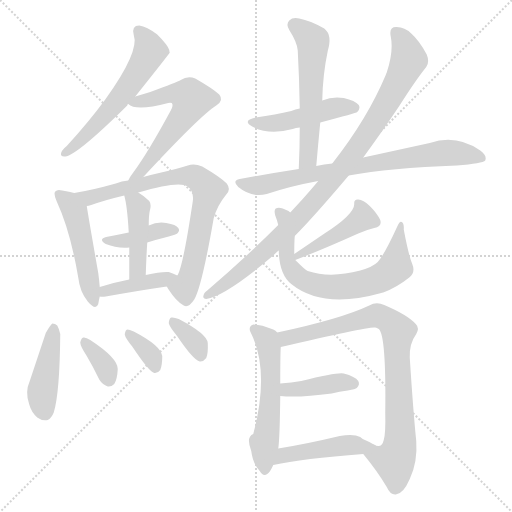
t = 0.00 s
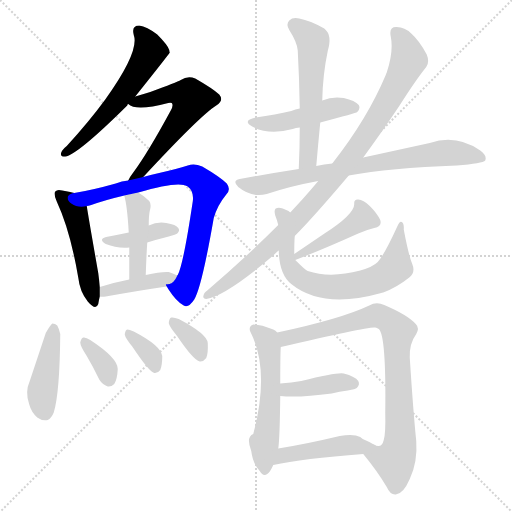
t = 2.86 s
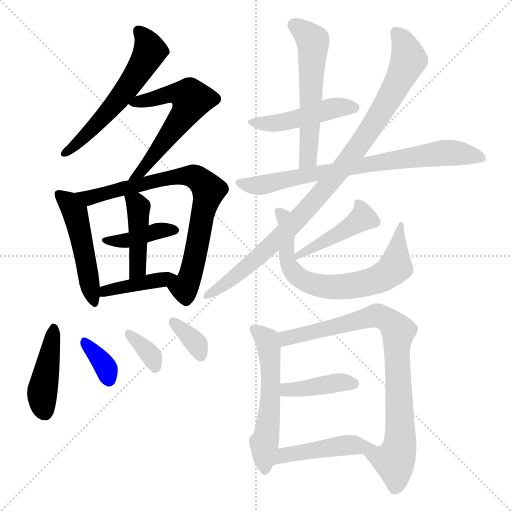
t = 5.73 s
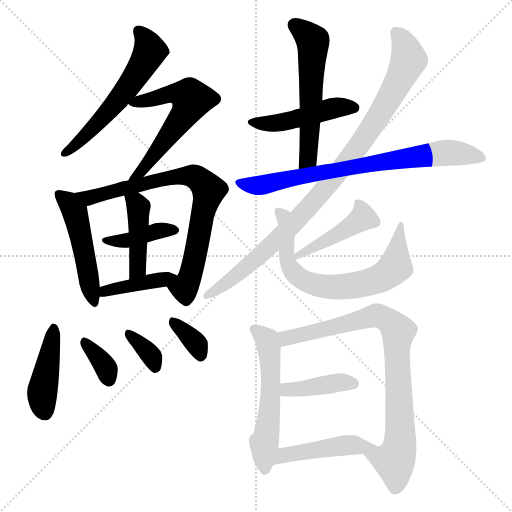
t = 8.59 s
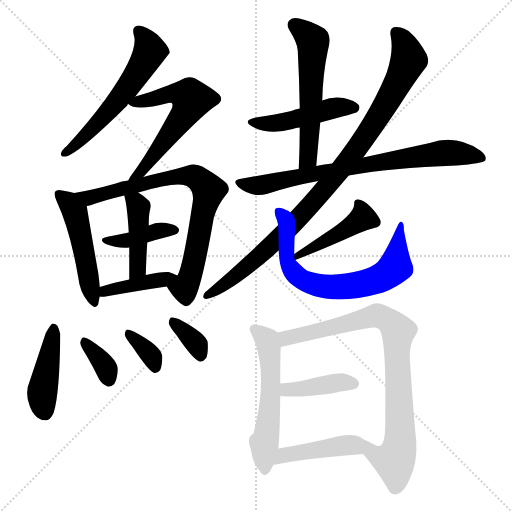
t = 11.45 s
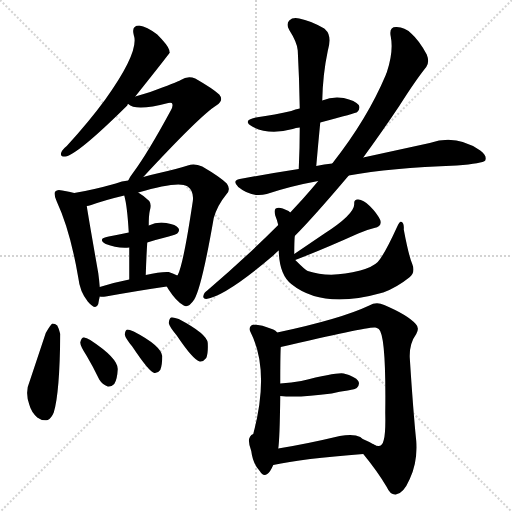
t = 14.31 s

The animated SVG that drew these frames (rendered in a browser with its animation timeline set to each time). Animation: 21 CSS @keyframes rules; one cycle of 14.31 s.

<svg version="1.1" viewBox="0 0 1024 1024" xmlns="http://www.w3.org/2000/svg">
  <g stroke="lightgray" stroke-dasharray="1,1" stroke-width="1" transform="scale(4, 4)">
    <line x1="0" y1="0" x2="256" y2="256"></line>
    <line x1="256" y1="0" x2="0" y2="256"></line>
    <line x1="128" y1="0" x2="128" y2="256"></line>
    <line x1="0" y1="128" x2="256" y2="128"></line>
  </g>
<g transform="scale(1, -1) translate(0, -900)">
   <style type="text/css">
    @keyframes keyframes0 {
      from {
       stroke: blue;
       stroke-dashoffset: 568;
       stroke-width: 128;
       }
       65% {
       animation-timing-function: step-end;
       stroke: blue;
       stroke-dashoffset: 0;
       stroke-width: 128;
       }
       to {
       stroke: black;
       stroke-width: 1024;
       }
       }
       #make-me-a-hanzi-animation-0 {
         animation: keyframes0 0.712240s both;
         animation-delay: 0.000000s;
         animation-timing-function: linear;
       }
    @keyframes keyframes1 {
      from {
       stroke: blue;
       stroke-dashoffset: 575;
       stroke-width: 128;
       }
       65% {
       animation-timing-function: step-end;
       stroke: blue;
       stroke-dashoffset: 0;
       stroke-width: 128;
       }
       to {
       stroke: black;
       stroke-width: 1024;
       }
       }
       #make-me-a-hanzi-animation-1 {
         animation: keyframes1 0.717936s both;
         animation-delay: 0.712240s;
         animation-timing-function: linear;
       }
    @keyframes keyframes2 {
      from {
       stroke: blue;
       stroke-dashoffset: 486;
       stroke-width: 128;
       }
       61% {
       animation-timing-function: step-end;
       stroke: blue;
       stroke-dashoffset: 0;
       stroke-width: 128;
       }
       to {
       stroke: black;
       stroke-width: 1024;
       }
       }
       #make-me-a-hanzi-animation-2 {
         animation: keyframes2 0.645508s both;
         animation-delay: 1.430176s;
         animation-timing-function: linear;
       }
    @keyframes keyframes3 {
      from {
       stroke: blue;
       stroke-dashoffset: 765;
       stroke-width: 128;
       }
       71% {
       animation-timing-function: step-end;
       stroke: blue;
       stroke-dashoffset: 0;
       stroke-width: 128;
       }
       to {
       stroke: black;
       stroke-width: 1024;
       }
       }
       #make-me-a-hanzi-animation-3 {
         animation: keyframes3 0.872559s both;
         animation-delay: 2.075684s;
         animation-timing-function: linear;
       }
    @keyframes keyframes4 {
      from {
       stroke: blue;
       stroke-dashoffset: 395;
       stroke-width: 128;
       }
       56% {
       animation-timing-function: step-end;
       stroke: blue;
       stroke-dashoffset: 0;
       stroke-width: 128;
       }
       to {
       stroke: black;
       stroke-width: 1024;
       }
       }
       #make-me-a-hanzi-animation-4 {
         animation: keyframes4 0.571452s both;
         animation-delay: 2.948242s;
         animation-timing-function: linear;
       }
    @keyframes keyframes5 {
      from {
       stroke: blue;
       stroke-dashoffset: 425;
       stroke-width: 128;
       }
       58% {
       animation-timing-function: step-end;
       stroke: blue;
       stroke-dashoffset: 0;
       stroke-width: 128;
       }
       to {
       stroke: black;
       stroke-width: 1024;
       }
       }
       #make-me-a-hanzi-animation-5 {
         animation: keyframes5 0.595866s both;
         animation-delay: 3.519694s;
         animation-timing-function: linear;
       }
    @keyframes keyframes6 {
      from {
       stroke: blue;
       stroke-dashoffset: 403;
       stroke-width: 128;
       }
       57% {
       animation-timing-function: step-end;
       stroke: blue;
       stroke-dashoffset: 0;
       stroke-width: 128;
       }
       to {
       stroke: black;
       stroke-width: 1024;
       }
       }
       #make-me-a-hanzi-animation-6 {
         animation: keyframes6 0.577962s both;
         animation-delay: 4.115560s;
         animation-timing-function: linear;
       }
    @keyframes keyframes7 {
      from {
       stroke: blue;
       stroke-dashoffset: 430;
       stroke-width: 128;
       }
       58% {
       animation-timing-function: step-end;
       stroke: blue;
       stroke-dashoffset: 0;
       stroke-width: 128;
       }
       to {
       stroke: black;
       stroke-width: 1024;
       }
       }
       #make-me-a-hanzi-animation-7 {
         animation: keyframes7 0.599935s both;
         animation-delay: 4.693522s;
         animation-timing-function: linear;
       }
    @keyframes keyframes8 {
      from {
       stroke: blue;
       stroke-dashoffset: 345;
       stroke-width: 128;
       }
       53% {
       animation-timing-function: step-end;
       stroke: blue;
       stroke-dashoffset: 0;
       stroke-width: 128;
       }
       to {
       stroke: black;
       stroke-width: 1024;
       }
       }
       #make-me-a-hanzi-animation-8 {
         animation: keyframes8 0.530762s both;
         animation-delay: 5.293457s;
         animation-timing-function: linear;
       }
    @keyframes keyframes9 {
      from {
       stroke: blue;
       stroke-dashoffset: 344;
       stroke-width: 128;
       }
       53% {
       animation-timing-function: step-end;
       stroke: blue;
       stroke-dashoffset: 0;
       stroke-width: 128;
       }
       to {
       stroke: black;
       stroke-width: 1024;
       }
       }
       #make-me-a-hanzi-animation-9 {
         animation: keyframes9 0.529948s both;
         animation-delay: 5.824219s;
         animation-timing-function: linear;
       }
    @keyframes keyframes10 {
      from {
       stroke: blue;
       stroke-dashoffset: 343;
       stroke-width: 128;
       }
       53% {
       animation-timing-function: step-end;
       stroke: blue;
       stroke-dashoffset: 0;
       stroke-width: 128;
       }
       to {
       stroke: black;
       stroke-width: 1024;
       }
       }
       #make-me-a-hanzi-animation-10 {
         animation: keyframes10 0.529134s both;
         animation-delay: 6.354167s;
         animation-timing-function: linear;
       }
    @keyframes keyframes11 {
      from {
       stroke: blue;
       stroke-dashoffset: 463;
       stroke-width: 128;
       }
       60% {
       animation-timing-function: step-end;
       stroke: blue;
       stroke-dashoffset: 0;
       stroke-width: 128;
       }
       to {
       stroke: black;
       stroke-width: 1024;
       }
       }
       #make-me-a-hanzi-animation-11 {
         animation: keyframes11 0.626790s both;
         animation-delay: 6.883301s;
         animation-timing-function: linear;
       }
    @keyframes keyframes12 {
      from {
       stroke: blue;
       stroke-dashoffset: 559;
       stroke-width: 128;
       }
       65% {
       animation-timing-function: step-end;
       stroke: blue;
       stroke-dashoffset: 0;
       stroke-width: 128;
       }
       to {
       stroke: black;
       stroke-width: 1024;
       }
       }
       #make-me-a-hanzi-animation-12 {
         animation: keyframes12 0.704915s both;
         animation-delay: 7.510091s;
         animation-timing-function: linear;
       }
    @keyframes keyframes13 {
      from {
       stroke: blue;
       stroke-dashoffset: 749;
       stroke-width: 128;
       }
       71% {
       animation-timing-function: step-end;
       stroke: blue;
       stroke-dashoffset: 0;
       stroke-width: 128;
       }
       to {
       stroke: black;
       stroke-width: 1024;
       }
       }
       #make-me-a-hanzi-animation-13 {
         animation: keyframes13 0.859538s both;
         animation-delay: 8.215007s;
         animation-timing-function: linear;
       }
    @keyframes keyframes14 {
      from {
       stroke: blue;
       stroke-dashoffset: 944;
       stroke-width: 128;
       }
       75% {
       animation-timing-function: step-end;
       stroke: blue;
       stroke-dashoffset: 0;
       stroke-width: 128;
       }
       to {
       stroke: black;
       stroke-width: 1024;
       }
       }
       #make-me-a-hanzi-animation-14 {
         animation: keyframes14 1.018229s both;
         animation-delay: 9.074544s;
         animation-timing-function: linear;
       }
    @keyframes keyframes15 {
      from {
       stroke: blue;
       stroke-dashoffset: 434;
       stroke-width: 128;
       }
       59% {
       animation-timing-function: step-end;
       stroke: blue;
       stroke-dashoffset: 0;
       stroke-width: 128;
       }
       to {
       stroke: black;
       stroke-width: 1024;
       }
       }
       #make-me-a-hanzi-animation-15 {
         animation: keyframes15 0.603190s both;
         animation-delay: 10.092773s;
         animation-timing-function: linear;
       }
    @keyframes keyframes16 {
      from {
       stroke: blue;
       stroke-dashoffset: 687;
       stroke-width: 128;
       }
       69% {
       animation-timing-function: step-end;
       stroke: blue;
       stroke-dashoffset: 0;
       stroke-width: 128;
       }
       to {
       stroke: black;
       stroke-width: 1024;
       }
       }
       #make-me-a-hanzi-animation-16 {
         animation: keyframes16 0.809082s both;
         animation-delay: 10.695964s;
         animation-timing-function: linear;
       }
    @keyframes keyframes17 {
      from {
       stroke: blue;
       stroke-dashoffset: 547;
       stroke-width: 128;
       }
       64% {
       animation-timing-function: step-end;
       stroke: blue;
       stroke-dashoffset: 0;
       stroke-width: 128;
       }
       to {
       stroke: black;
       stroke-width: 1024;
       }
       }
       #make-me-a-hanzi-animation-17 {
         animation: keyframes17 0.695150s both;
         animation-delay: 11.505046s;
         animation-timing-function: linear;
       }
    @keyframes keyframes18 {
      from {
       stroke: blue;
       stroke-dashoffset: 821;
       stroke-width: 128;
       }
       73% {
       animation-timing-function: step-end;
       stroke: blue;
       stroke-dashoffset: 0;
       stroke-width: 128;
       }
       to {
       stroke: black;
       stroke-width: 1024;
       }
       }
       #make-me-a-hanzi-animation-18 {
         animation: keyframes18 0.918132s both;
         animation-delay: 12.200195s;
         animation-timing-function: linear;
       }
    @keyframes keyframes19 {
      from {
       stroke: blue;
       stroke-dashoffset: 400;
       stroke-width: 128;
       }
       57% {
       animation-timing-function: step-end;
       stroke: blue;
       stroke-dashoffset: 0;
       stroke-width: 128;
       }
       to {
       stroke: black;
       stroke-width: 1024;
       }
       }
       #make-me-a-hanzi-animation-19 {
         animation: keyframes19 0.575521s both;
         animation-delay: 13.118327s;
         animation-timing-function: linear;
       }
    @keyframes keyframes20 {
      from {
       stroke: blue;
       stroke-dashoffset: 452;
       stroke-width: 128;
       }
       60% {
       animation-timing-function: step-end;
       stroke: blue;
       stroke-dashoffset: 0;
       stroke-width: 128;
       }
       to {
       stroke: black;
       stroke-width: 1024;
       }
       }
       #make-me-a-hanzi-animation-20 {
         animation: keyframes20 0.617839s both;
         animation-delay: 13.693848s;
         animation-timing-function: linear;
       }
</style>
<path d="M 270.5 707.0 Q 337.5 791.0 339.5 795.0 Q 338.5 798.0 338.5 800.0 Q 335.5 810.0 314.5 831.0 Q 293.5 847.0 278.5 849.0 Q 262.5 849.0 267.5 830.0 Q 279.5 797.0 210.5 701.0 Q 177.5 656.0 133.5 608.0 Q 124.5 601.0 122.5 595.0 Q 119.5 586.0 130.5 587.0 Q 154.5 590.0 254.5 689.0 Q 254.5 692.0 256.5 692.0 L 270.5 707.0 Z" fill="lightgray"></path> 
<path d="M 286.5 546.0 Q 400.5 669.0 432.5 689.0 Q 448.5 699.0 438.5 711.0 Q 425.5 723.0 390.5 743.0 Q 375.5 749.0 361.5 740.0 Q 354.5 736.0 300.5 716.0 Q 287.5 712.0 270.5 707.0 C 243.5 699.0 243.5 699.0 256.5 692.0 Q 271.5 677.0 336.5 694.0 Q 340.5 695.0 343.5 694.0 Q 347.5 690.0 341.5 679.0 Q 295.5 594.0 266.5 555.0 Q 259.5 546.0 256.5 539.0 C 241.5 513.0 266.5 524.0 286.5 546.0 Z" fill="lightgray"></path> 
<path d="M 148.5 514.0 Q 139.5 517.0 124.5 519.0 Q 114.5 522.0 110.5 517.0 Q 106.5 513.0 113.5 497.0 Q 140.5 439.0 156.5 345.0 Q 159.5 317.0 175.5 297.0 Q 191.5 278.0 196.5 292.0 Q 197.5 299.0 199.5 307.0 L 199.5 326.0 Q 198.5 339.0 196.5 354.0 Q 177.5 462.0 173.5 488.0 C 170.5 508.0 170.5 508.0 148.5 514.0 Z" fill="lightgray"></path> 
<path d="M 333.5 327.0 Q 334.5 326.0 336.5 322.0 Q 352.5 297.0 367.5 289.0 Q 376.5 283.0 388.5 301.0 Q 403.5 326.0 427.5 464.0 Q 434.5 489.0 452.5 511.0 Q 462.5 521.0 453.5 533.0 Q 440.5 546.0 404.5 567.0 Q 388.5 574.0 375.5 569.0 Q 353.5 562.0 322.5 555.0 Q 304.5 551.0 286.5 546.0 L 256.5 539.0 Q 243.5 538.0 231.5 533.0 Q 185.5 520.0 148.5 514.0 C 118.5 509.0 144.5 480.0 173.5 488.0 Q 176.5 488.0 182.5 490.0 Q 210.5 500.0 248.5 509.0 L 276.5 515.0 Q 357.5 539.0 375.5 527.0 Q 388.5 517.0 385.5 497.0 Q 366.5 370.0 355.5 350.0 Q 354.5 350.0 354.5 349.0 C 342.5 321.0 326.5 338.0 333.5 327.0 Z" fill="lightgray"></path> 
<path d="M 294.5 415.0 Q 313.5 421.0 337.5 427.0 Q 352.5 431.0 354.5 433.0 Q 360.5 439.0 356.5 444.0 Q 352.5 451.0 332.5 454.0 Q 314.5 457.0 297.5 449.0 L 257.5 435.0 Q 238.5 431.0 217.5 427.0 Q 193.5 423.0 211.5 412.0 Q 233.5 403.0 258.5 405.0 L 294.5 415.0 Z" fill="lightgray"></path> 
<path d="M 291.5 350.0 Q 292.5 384.0 294.5 415.0 L 297.5 449.0 Q 297.5 470.0 299.5 478.0 Q 303.5 491.0 298.5 498.0 Q 288.5 508.0 276.5 515.0 C 251.5 531.0 241.5 537.0 248.5 509.0 Q 254.5 488.0 257.5 435.0 L 258.5 405.0 Q 258.5 380.0 258.5 341.0 C 258.5 311.0 290.5 320.0 291.5 350.0 Z" fill="lightgray"></path> 
<path d="M 199.5 307.0 Q 203.5 306.0 211.5 307.0 Q 278.5 319.0 333.5 327.0 C 363.5 331.0 381.5 335.0 354.5 349.0 Q 347.5 353.0 337.5 356.0 Q 321.5 357.0 291.5 350.0 L 258.5 341.0 Q 227.5 335.0 199.5 326.0 C 170.5 317.0 169.5 310.0 199.5 307.0 Z" fill="lightgray"></path> 
<path d="M 91.5 234.0 L 59.5 138.0 Q 49.5 116.0 58.5 91.0 Q 62.5 76.0 74.5 65.0 Q 83.5 58.0 95.5 60.0 Q 102.5 63.0 107.5 75.0 Q 119.5 114.0 120.5 232.0 Q 117.5 244.0 114.5 249.0 Q 110.5 253.0 104.5 253.0 Q 100.5 250.0 91.5 234.0 Z" fill="lightgray"></path> 
<path d="M 173.5 188.0 Q 186.5 166.0 198.5 141.0 Q 204.5 131.0 215.5 127.0 Q 222.5 126.0 228.5 132.0 Q 234.5 141.0 235.5 162.0 Q 235.5 184.0 180.5 220.0 Q 171.5 226.0 166.5 225.0 Q 162.5 224.0 160.5 215.0 Q 160.5 208.0 173.5 188.0 Z" fill="lightgray"></path> 
<path d="M 264.5 207.0 Q 298.5 156.0 308.5 154.0 Q 315.5 153.0 320.5 160.0 Q 324.5 169.0 324.5 188.0 Q 321.5 209.0 267.5 237.0 Q 258.5 241.0 254.5 241.0 Q 250.5 240.0 249.5 231.0 Q 250.5 224.0 264.5 207.0 Z" fill="lightgray"></path> 
<path d="M 353.5 229.0 Q 386.5 180.0 399.5 177.0 Q 406.5 176.0 412.5 184.0 Q 416.5 193.0 415.5 214.0 Q 414.5 232.0 357.5 262.0 Q 347.5 266.0 342.5 265.0 Q 338.5 264.0 337.5 254.0 Q 338.5 247.0 353.5 229.0 Z" fill="lightgray"></path> 
<path d="M 640.5 655.0 Q 712.5 674.0 714.5 676.0 Q 721.5 683.0 717.5 690.0 Q 710.5 699.0 687.5 704.0 Q 665.5 708.0 644.5 699.0 L 599.5 683.0 Q 590.5 682.0 582.5 678.0 Q 551.5 671.0 511.5 665.0 Q 483.5 659.0 504.5 647.0 Q 537.5 629.0 585.5 642.0 Q 591.5 645.0 599.5 645.0 L 640.5 655.0 Z" fill="lightgray"></path> 
<path d="M 632.5 568.0 Q 636.5 614.0 640.5 655.0 L 644.5 699.0 Q 645.5 751.0 655.5 798.0 Q 664.5 829.0 650.5 841.0 L 648.5 843.0 Q 620.5 859.0 598.5 863.0 Q 585.5 866.0 578.5 859.0 Q 571.5 852.0 578.5 840.0 Q 594.5 815.0 595.5 799.0 Q 598.5 744.0 599.5 683.0 L 599.5 645.0 Q 599.5 606.0 597.5 562.0 C 596.5 532.0 629.5 538.0 632.5 568.0 Z" fill="lightgray"></path> 
<path d="M 697.5 549.0 Q 779.5 564.0 913.5 569.0 Q 965.5 573.0 970.5 579.0 Q 974.5 589.0 960.5 599.0 Q 912.5 632.0 859.5 614.0 Q 804.5 602.0 726.5 585.0 L 664.5 573.0 Q 648.5 572.0 632.5 568.0 L 597.5 562.0 Q 539.5 553.0 479.5 542.0 Q 463.5 539.0 476.5 526.0 Q 503.5 504.0 533.5 512.0 Q 581.5 528.0 636.5 538.0 L 697.5 549.0 Z" fill="lightgray"></path> 
<path d="M 589.5 428.0 Q 625.5 464.0 697.5 549.0 L 726.5 585.0 Q 766.5 640.0 798.5 688.0 Q 831.5 740.0 852.5 766.0 Q 859.5 776.0 853.5 791.0 Q 838.5 819.0 822.5 833.0 Q 809.5 846.0 793.5 846.0 Q 777.5 847.0 781.5 827.0 Q 787.5 797.0 773.5 755.0 Q 772.5 754.0 771.5 750.0 Q 734.5 662.0 664.5 573.0 L 636.5 538.0 Q 621.5 520.0 604.5 501.0 L 580.5 475.0 L 556.5 450.0 Q 490.5 384.0 414.5 319.0 Q 407.5 315.0 406.5 307.0 Q 406.5 303.0 412.5 302.0 Q 451.5 308.0 546.5 389.0 Q 555.5 398.0 557.5 399.0 L 589.5 428.0 Z" fill="lightgray"></path> 
<path d="M 590.5 380.0 Q 645.5 401.0 716.5 433.0 Q 731.5 440.0 748.5 444.0 Q 764.5 447.0 760.5 460.0 Q 754.5 473.0 739.5 488.0 Q 726.5 501.0 716.5 501.0 Q 707.5 502.0 708.5 492.0 Q 708.5 471.0 647.5 432.0 Q 619.5 413.0 588.5 392.0 C 563.5 375.0 562.5 369.0 590.5 380.0 Z" fill="lightgray"></path> 
<path d="M 588.5 392.0 Q 588.5 417.0 589.5 428.0 C 591.5 458.0 591.5 469.0 580.5 475.0 Q 576.5 479.0 565.5 483.0 Q 556.5 486.0 551.5 483.0 Q 547.5 480.0 550.5 469.0 Q 554.5 459.0 556.5 450.0 L 557.5 399.0 Q 558.5 351.0 582.5 332.0 Q 645.5 281.0 762.5 314.0 Q 763.5 315.0 766.5 315.0 Q 793.5 325.0 818.5 345.0 Q 831.5 355.0 824.5 372.0 Q 817.5 388.0 807.5 441.0 Q 808.5 453.0 803.5 456.0 Q 799.5 459.0 794.5 447.0 Q 769.5 392.0 755.5 376.0 Q 745.5 366.0 720.5 359.0 Q 660.5 343.0 615.5 358.0 Q 611.5 359.0 590.5 380.0 C 588.5 382.0 588.5 382.0 588.5 392.0 Z" fill="lightgray"></path> 
<path d="M 554.5 235.0 Q 551.5 239.0 546.5 241.0 Q 521.5 251.0 506.5 251.0 Q 496.5 247.0 500.5 237.0 Q 540.5 159.0 506.5 32.0 Q 491.5 26.0 502.5 -2.0 Q 505.5 -27.0 519.5 -42.0 Q 526.5 -54.0 534.5 -48.0 Q 540.5 -44.0 546.5 -30.0 L 556.5 3.0 Q 559.5 22.0 560.5 108.0 L 560.5 133.0 Q 560.5 188.0 561.5 206.0 L 554.5 235.0 Z" fill="lightgray"></path> 
<path d="M 726.5 -8.0 Q 754.5 -42.0 773.5 -74.0 Q 780.5 -90.0 791.5 -89.0 Q 806.5 -88.0 819.5 -58.0 Q 835.5 -24.0 832.5 18.0 Q 826.5 76.0 819.5 185.0 Q 818.5 213.0 832.5 232.0 Q 839.5 244.0 831.5 252.0 Q 815.5 270.0 768.5 290.0 Q 752.5 297.0 738.5 289.0 Q 681.5 262.0 554.5 235.0 C 525.5 229.0 532.5 199.0 561.5 206.0 Q 739.5 248.0 750.5 245.0 Q 753.5 245.0 757.5 242.0 Q 772.5 230.0 770.5 74.0 Q 771.5 34.0 767.5 20.0 Q 763.5 2.0 747.5 11.0 C 717.5 9.0 713.5 9.0 726.5 -8.0 Z" fill="lightgray"></path> 
<path d="M 560.5 108.0 Q 596.5 104.0 663.5 113.0 Q 678.5 117.0 695.5 119.0 Q 711.5 122.0 713.5 124.0 Q 720.5 131.0 716.5 138.0 Q 710.5 147.0 687.5 153.0 Q 675.5 156.0 602.5 138.0 Q 583.5 135.0 560.5 133.0 C 530.5 130.0 530.5 111.0 560.5 108.0 Z" fill="lightgray"></path> 
<path d="M 546.5 -30.0 Q 604.5 -17.0 726.5 -8.0 C 756.5 -6.0 773.5 -4.0 747.5 11.0 Q 737.5 17.0 725.5 22.0 Q 721.5 25.0 720.5 26.0 Q 707.5 33.0 679.5 28.0 Q 612.5 12.0 556.5 3.0 C 526.5 -2.0 517.5 -36.0 546.5 -30.0 Z" fill="lightgray"></path> 
      <clipPath id="make-me-a-hanzi-clip-0">
      <path d="M 270.5 707.0 Q 337.5 791.0 339.5 795.0 Q 338.5 798.0 338.5 800.0 Q 335.5 810.0 314.5 831.0 Q 293.5 847.0 278.5 849.0 Q 262.5 849.0 267.5 830.0 Q 279.5 797.0 210.5 701.0 Q 177.5 656.0 133.5 608.0 Q 124.5 601.0 122.5 595.0 Q 119.5 586.0 130.5 587.0 Q 154.5 590.0 254.5 689.0 Q 254.5 692.0 256.5 692.0 L 270.5 707.0 Z" fill="lightgray"></path>
      </clipPath>
      <path clip-path="url(#make-me-a-hanzi-clip-0)" d="M 277.5 837.0 L 294.5 816.0 L 299.5 798.0 L 262.5 732.0 L 189.5 646.0 L 130.5 595.0 " fill="none" id="make-me-a-hanzi-animation-0" stroke-dasharray="440 880" stroke-linecap="round"></path>

      <clipPath id="make-me-a-hanzi-clip-1">
      <path d="M 286.5 546.0 Q 400.5 669.0 432.5 689.0 Q 448.5 699.0 438.5 711.0 Q 425.5 723.0 390.5 743.0 Q 375.5 749.0 361.5 740.0 Q 354.5 736.0 300.5 716.0 Q 287.5 712.0 270.5 707.0 C 243.5 699.0 243.5 699.0 256.5 692.0 Q 271.5 677.0 336.5 694.0 Q 340.5 695.0 343.5 694.0 Q 347.5 690.0 341.5 679.0 Q 295.5 594.0 266.5 555.0 Q 259.5 546.0 256.5 539.0 C 241.5 513.0 266.5 524.0 286.5 546.0 Z" fill="lightgray"></path>
      </clipPath>
      <path clip-path="url(#make-me-a-hanzi-clip-1)" d="M 262.5 694.0 L 349.5 714.0 L 373.5 709.0 L 382.5 700.0 L 370.5 674.0 L 316.5 599.0 L 286.5 560.0 L 267.5 548.0 " fill="none" id="make-me-a-hanzi-animation-1" stroke-dasharray="447 894" stroke-linecap="round"></path>

      <clipPath id="make-me-a-hanzi-clip-2">
      <path d="M 148.5 514.0 Q 139.5 517.0 124.5 519.0 Q 114.5 522.0 110.5 517.0 Q 106.5 513.0 113.5 497.0 Q 140.5 439.0 156.5 345.0 Q 159.5 317.0 175.5 297.0 Q 191.5 278.0 196.5 292.0 Q 197.5 299.0 199.5 307.0 L 199.5 326.0 Q 198.5 339.0 196.5 354.0 Q 177.5 462.0 173.5 488.0 C 170.5 508.0 170.5 508.0 148.5 514.0 Z" fill="lightgray"></path>
      </clipPath>
      <path clip-path="url(#make-me-a-hanzi-clip-2)" d="M 118.5 512.0 L 150.5 473.0 L 186.5 297.0 " fill="none" id="make-me-a-hanzi-animation-2" stroke-dasharray="358 716" stroke-linecap="round"></path>

      <clipPath id="make-me-a-hanzi-clip-3">
      <path d="M 333.5 327.0 Q 334.5 326.0 336.5 322.0 Q 352.5 297.0 367.5 289.0 Q 376.5 283.0 388.5 301.0 Q 403.5 326.0 427.5 464.0 Q 434.5 489.0 452.5 511.0 Q 462.5 521.0 453.5 533.0 Q 440.5 546.0 404.5 567.0 Q 388.5 574.0 375.5 569.0 Q 353.5 562.0 322.5 555.0 Q 304.5 551.0 286.5 546.0 L 256.5 539.0 Q 243.5 538.0 231.5 533.0 Q 185.5 520.0 148.5 514.0 C 118.5 509.0 144.5 480.0 173.5 488.0 Q 176.5 488.0 182.5 490.0 Q 210.5 500.0 248.5 509.0 L 276.5 515.0 Q 357.5 539.0 375.5 527.0 Q 388.5 517.0 385.5 497.0 Q 366.5 370.0 355.5 350.0 Q 354.5 350.0 354.5 349.0 C 342.5 321.0 326.5 338.0 333.5 327.0 Z" fill="lightgray"></path>
      </clipPath>
      <path clip-path="url(#make-me-a-hanzi-clip-3)" d="M 155.5 512.0 L 178.5 504.0 L 332.5 544.0 L 375.5 549.0 L 390.5 546.0 L 411.5 528.0 L 417.5 520.0 L 378.5 343.0 L 368.5 325.0 L 354.5 323.0 L 342.5 329.0 " fill="none" id="make-me-a-hanzi-animation-3" stroke-dasharray="637 1274" stroke-linecap="round"></path>

      <clipPath id="make-me-a-hanzi-clip-4">
      <path d="M 294.5 415.0 Q 313.5 421.0 337.5 427.0 Q 352.5 431.0 354.5 433.0 Q 360.5 439.0 356.5 444.0 Q 352.5 451.0 332.5 454.0 Q 314.5 457.0 297.5 449.0 L 257.5 435.0 Q 238.5 431.0 217.5 427.0 Q 193.5 423.0 211.5 412.0 Q 233.5 403.0 258.5 405.0 L 294.5 415.0 Z" fill="lightgray"></path>
      </clipPath>
      <path clip-path="url(#make-me-a-hanzi-clip-4)" d="M 212.5 420.0 L 250.5 418.0 L 316.5 439.0 L 348.5 440.0 " fill="none" id="make-me-a-hanzi-animation-4" stroke-dasharray="267 534" stroke-linecap="round"></path>

      <clipPath id="make-me-a-hanzi-clip-5">
      <path d="M 291.5 350.0 Q 292.5 384.0 294.5 415.0 L 297.5 449.0 Q 297.5 470.0 299.5 478.0 Q 303.5 491.0 298.5 498.0 Q 288.5 508.0 276.5 515.0 C 251.5 531.0 241.5 537.0 248.5 509.0 Q 254.5 488.0 257.5 435.0 L 258.5 405.0 Q 258.5 380.0 258.5 341.0 C 258.5 311.0 290.5 320.0 291.5 350.0 Z" fill="lightgray"></path>
      </clipPath>
      <path clip-path="url(#make-me-a-hanzi-clip-5)" d="M 256.5 506.0 L 272.5 494.0 L 277.5 475.0 L 275.5 371.0 L 262.5 349.0 " fill="none" id="make-me-a-hanzi-animation-5" stroke-dasharray="297 594" stroke-linecap="round"></path>

      <clipPath id="make-me-a-hanzi-clip-6">
      <path d="M 199.5 307.0 Q 203.5 306.0 211.5 307.0 Q 278.5 319.0 333.5 327.0 C 363.5 331.0 381.5 335.0 354.5 349.0 Q 347.5 353.0 337.5 356.0 Q 321.5 357.0 291.5 350.0 L 258.5 341.0 Q 227.5 335.0 199.5 326.0 C 170.5 317.0 169.5 310.0 199.5 307.0 Z" fill="lightgray"></path>
      </clipPath>
      <path clip-path="url(#make-me-a-hanzi-clip-6)" d="M 205.5 312.0 L 223.5 322.0 L 347.5 345.0 " fill="none" id="make-me-a-hanzi-animation-6" stroke-dasharray="275 550" stroke-linecap="round"></path>

      <clipPath id="make-me-a-hanzi-clip-7">
      <path d="M 91.5 234.0 L 59.5 138.0 Q 49.5 116.0 58.5 91.0 Q 62.5 76.0 74.5 65.0 Q 83.5 58.0 95.5 60.0 Q 102.5 63.0 107.5 75.0 Q 119.5 114.0 120.5 232.0 Q 117.5 244.0 114.5 249.0 Q 110.5 253.0 104.5 253.0 Q 100.5 250.0 91.5 234.0 Z" fill="lightgray"></path>
      </clipPath>
      <path clip-path="url(#make-me-a-hanzi-clip-7)" d="M 107.5 245.0 L 84.5 115.0 L 90.5 73.0 " fill="none" id="make-me-a-hanzi-animation-7" stroke-dasharray="302 604" stroke-linecap="round"></path>

      <clipPath id="make-me-a-hanzi-clip-8">
      <path d="M 173.5 188.0 Q 186.5 166.0 198.5 141.0 Q 204.5 131.0 215.5 127.0 Q 222.5 126.0 228.5 132.0 Q 234.5 141.0 235.5 162.0 Q 235.5 184.0 180.5 220.0 Q 171.5 226.0 166.5 225.0 Q 162.5 224.0 160.5 215.0 Q 160.5 208.0 173.5 188.0 Z" fill="lightgray"></path>
      </clipPath>
      <path clip-path="url(#make-me-a-hanzi-clip-8)" d="M 171.5 216.0 L 206.5 174.0 L 217.5 142.0 " fill="none" id="make-me-a-hanzi-animation-8" stroke-dasharray="217 434" stroke-linecap="round"></path>

      <clipPath id="make-me-a-hanzi-clip-9">
      <path d="M 264.5 207.0 Q 298.5 156.0 308.5 154.0 Q 315.5 153.0 320.5 160.0 Q 324.5 169.0 324.5 188.0 Q 321.5 209.0 267.5 237.0 Q 258.5 241.0 254.5 241.0 Q 250.5 240.0 249.5 231.0 Q 250.5 224.0 264.5 207.0 Z" fill="lightgray"></path>
      </clipPath>
      <path clip-path="url(#make-me-a-hanzi-clip-9)" d="M 259.5 233.0 L 302.5 189.0 L 310.5 164.0 " fill="none" id="make-me-a-hanzi-animation-9" stroke-dasharray="216 432" stroke-linecap="round"></path>

      <clipPath id="make-me-a-hanzi-clip-10">
      <path d="M 353.5 229.0 Q 386.5 180.0 399.5 177.0 Q 406.5 176.0 412.5 184.0 Q 416.5 193.0 415.5 214.0 Q 414.5 232.0 357.5 262.0 Q 347.5 266.0 342.5 265.0 Q 338.5 264.0 337.5 254.0 Q 338.5 247.0 353.5 229.0 Z" fill="lightgray"></path>
      </clipPath>
      <path clip-path="url(#make-me-a-hanzi-clip-10)" d="M 348.5 256.0 L 393.5 211.0 L 401.5 189.0 " fill="none" id="make-me-a-hanzi-animation-10" stroke-dasharray="215 430" stroke-linecap="round"></path>

      <clipPath id="make-me-a-hanzi-clip-11">
      <path d="M 640.5 655.0 Q 712.5 674.0 714.5 676.0 Q 721.5 683.0 717.5 690.0 Q 710.5 699.0 687.5 704.0 Q 665.5 708.0 644.5 699.0 L 599.5 683.0 Q 590.5 682.0 582.5 678.0 Q 551.5 671.0 511.5 665.0 Q 483.5 659.0 504.5 647.0 Q 537.5 629.0 585.5 642.0 Q 591.5 645.0 599.5 645.0 L 640.5 655.0 Z" fill="lightgray"></path>
      </clipPath>
      <path clip-path="url(#make-me-a-hanzi-clip-11)" d="M 505.5 657.0 L 548.5 653.0 L 657.5 682.0 L 708.5 685.0 " fill="none" id="make-me-a-hanzi-animation-11" stroke-dasharray="335 670" stroke-linecap="round"></path>

      <clipPath id="make-me-a-hanzi-clip-12">
      <path d="M 632.5 568.0 Q 636.5 614.0 640.5 655.0 L 644.5 699.0 Q 645.5 751.0 655.5 798.0 Q 664.5 829.0 650.5 841.0 L 648.5 843.0 Q 620.5 859.0 598.5 863.0 Q 585.5 866.0 578.5 859.0 Q 571.5 852.0 578.5 840.0 Q 594.5 815.0 595.5 799.0 Q 598.5 744.0 599.5 683.0 L 599.5 645.0 Q 599.5 606.0 597.5 562.0 C 596.5 532.0 629.5 538.0 632.5 568.0 Z" fill="lightgray"></path>
      </clipPath>
      <path clip-path="url(#make-me-a-hanzi-clip-12)" d="M 588.5 850.0 L 625.5 818.0 L 617.5 592.0 L 602.5 569.0 " fill="none" id="make-me-a-hanzi-animation-12" stroke-dasharray="431 862" stroke-linecap="round"></path>

      <clipPath id="make-me-a-hanzi-clip-13">
      <path d="M 697.5 549.0 Q 779.5 564.0 913.5 569.0 Q 965.5 573.0 970.5 579.0 Q 974.5 589.0 960.5 599.0 Q 912.5 632.0 859.5 614.0 Q 804.5 602.0 726.5 585.0 L 664.5 573.0 Q 648.5 572.0 632.5 568.0 L 597.5 562.0 Q 539.5 553.0 479.5 542.0 Q 463.5 539.0 476.5 526.0 Q 503.5 504.0 533.5 512.0 Q 581.5 528.0 636.5 538.0 L 697.5 549.0 Z" fill="lightgray"></path>
      </clipPath>
      <path clip-path="url(#make-me-a-hanzi-clip-13)" d="M 478.5 534.0 L 513.5 528.0 L 705.5 567.0 L 873.5 593.0 L 931.5 592.0 L 964.5 584.0 " fill="none" id="make-me-a-hanzi-animation-13" stroke-dasharray="621 1242" stroke-linecap="round"></path>

      <clipPath id="make-me-a-hanzi-clip-14">
      <path d="M 589.5 428.0 Q 625.5 464.0 697.5 549.0 L 726.5 585.0 Q 766.5 640.0 798.5 688.0 Q 831.5 740.0 852.5 766.0 Q 859.5 776.0 853.5 791.0 Q 838.5 819.0 822.5 833.0 Q 809.5 846.0 793.5 846.0 Q 777.5 847.0 781.5 827.0 Q 787.5 797.0 773.5 755.0 Q 772.5 754.0 771.5 750.0 Q 734.5 662.0 664.5 573.0 L 636.5 538.0 Q 621.5 520.0 604.5 501.0 L 580.5 475.0 L 556.5 450.0 Q 490.5 384.0 414.5 319.0 Q 407.5 315.0 406.5 307.0 Q 406.5 303.0 412.5 302.0 Q 451.5 308.0 546.5 389.0 Q 555.5 398.0 557.5 399.0 L 589.5 428.0 Z" fill="lightgray"></path>
      </clipPath>
      <path clip-path="url(#make-me-a-hanzi-clip-14)" d="M 791.5 834.0 L 803.5 821.0 L 817.5 781.0 L 782.5 710.0 L 724.5 617.0 L 652.5 525.0 L 561.5 427.0 L 493.5 365.0 L 414.5 310.0 " fill="none" id="make-me-a-hanzi-animation-14" stroke-dasharray="816 1632" stroke-linecap="round"></path>

      <clipPath id="make-me-a-hanzi-clip-15">
      <path d="M 590.5 380.0 Q 645.5 401.0 716.5 433.0 Q 731.5 440.0 748.5 444.0 Q 764.5 447.0 760.5 460.0 Q 754.5 473.0 739.5 488.0 Q 726.5 501.0 716.5 501.0 Q 707.5 502.0 708.5 492.0 Q 708.5 471.0 647.5 432.0 Q 619.5 413.0 588.5 392.0 C 563.5 375.0 562.5 369.0 590.5 380.0 Z" fill="lightgray"></path>
      </clipPath>
      <path clip-path="url(#make-me-a-hanzi-clip-15)" d="M 719.5 491.0 L 723.5 463.0 L 594.5 387.0 " fill="none" id="make-me-a-hanzi-animation-15" stroke-dasharray="306 612" stroke-linecap="round"></path>

      <clipPath id="make-me-a-hanzi-clip-16">
      <path d="M 588.5 392.0 Q 588.5 417.0 589.5 428.0 C 591.5 458.0 591.5 469.0 580.5 475.0 Q 576.5 479.0 565.5 483.0 Q 556.5 486.0 551.5 483.0 Q 547.5 480.0 550.5 469.0 Q 554.5 459.0 556.5 450.0 L 557.5 399.0 Q 558.5 351.0 582.5 332.0 Q 645.5 281.0 762.5 314.0 Q 763.5 315.0 766.5 315.0 Q 793.5 325.0 818.5 345.0 Q 831.5 355.0 824.5 372.0 Q 817.5 388.0 807.5 441.0 Q 808.5 453.0 803.5 456.0 Q 799.5 459.0 794.5 447.0 Q 769.5 392.0 755.5 376.0 Q 745.5 366.0 720.5 359.0 Q 660.5 343.0 615.5 358.0 Q 611.5 359.0 590.5 380.0 C 588.5 382.0 588.5 382.0 588.5 392.0 Z" fill="lightgray"></path>
      </clipPath>
      <path clip-path="url(#make-me-a-hanzi-clip-16)" d="M 558.5 475.0 L 568.5 465.0 L 571.5 391.0 L 580.5 364.0 L 609.5 338.0 L 654.5 326.0 L 712.5 329.0 L 762.5 344.0 L 782.5 358.0 L 790.5 366.0 L 802.5 448.0 " fill="none" id="make-me-a-hanzi-animation-16" stroke-dasharray="559 1118" stroke-linecap="round"></path>

      <clipPath id="make-me-a-hanzi-clip-17">
      <path d="M 554.5 235.0 Q 551.5 239.0 546.5 241.0 Q 521.5 251.0 506.5 251.0 Q 496.5 247.0 500.5 237.0 Q 540.5 159.0 506.5 32.0 Q 491.5 26.0 502.5 -2.0 Q 505.5 -27.0 519.5 -42.0 Q 526.5 -54.0 534.5 -48.0 Q 540.5 -44.0 546.5 -30.0 L 556.5 3.0 Q 559.5 22.0 560.5 108.0 L 560.5 133.0 Q 560.5 188.0 561.5 206.0 L 554.5 235.0 Z" fill="lightgray"></path>
      </clipPath>
      <path clip-path="url(#make-me-a-hanzi-clip-17)" d="M 511.5 241.0 L 533.5 220.0 L 540.5 179.0 L 528.5 -40.0 " fill="none" id="make-me-a-hanzi-animation-17" stroke-dasharray="419 838" stroke-linecap="round"></path>

      <clipPath id="make-me-a-hanzi-clip-18">
      <path d="M 726.5 -8.0 Q 754.5 -42.0 773.5 -74.0 Q 780.5 -90.0 791.5 -89.0 Q 806.5 -88.0 819.5 -58.0 Q 835.5 -24.0 832.5 18.0 Q 826.5 76.0 819.5 185.0 Q 818.5 213.0 832.5 232.0 Q 839.5 244.0 831.5 252.0 Q 815.5 270.0 768.5 290.0 Q 752.5 297.0 738.5 289.0 Q 681.5 262.0 554.5 235.0 C 525.5 229.0 532.5 199.0 561.5 206.0 Q 739.5 248.0 750.5 245.0 Q 753.5 245.0 757.5 242.0 Q 772.5 230.0 770.5 74.0 Q 771.5 34.0 767.5 20.0 Q 763.5 2.0 747.5 11.0 C 717.5 9.0 713.5 9.0 726.5 -8.0 Z" fill="lightgray"></path>
      </clipPath>
      <path clip-path="url(#make-me-a-hanzi-clip-18)" d="M 566.5 230.0 L 574.5 223.0 L 597.5 227.0 L 750.5 269.0 L 767.5 265.0 L 796.5 237.0 L 799.5 9.0 L 788.5 -22.0 L 736.5 -9.0 " fill="none" id="make-me-a-hanzi-animation-18" stroke-dasharray="693 1386" stroke-linecap="round"></path>

      <clipPath id="make-me-a-hanzi-clip-19">
      <path d="M 560.5 108.0 Q 596.5 104.0 663.5 113.0 Q 678.5 117.0 695.5 119.0 Q 711.5 122.0 713.5 124.0 Q 720.5 131.0 716.5 138.0 Q 710.5 147.0 687.5 153.0 Q 675.5 156.0 602.5 138.0 Q 583.5 135.0 560.5 133.0 C 530.5 130.0 530.5 111.0 560.5 108.0 Z" fill="lightgray"></path>
      </clipPath>
      <path clip-path="url(#make-me-a-hanzi-clip-19)" d="M 566.5 114.0 L 574.5 121.0 L 669.5 134.0 L 706.5 133.0 " fill="none" id="make-me-a-hanzi-animation-19" stroke-dasharray="272 544" stroke-linecap="round"></path>

      <clipPath id="make-me-a-hanzi-clip-20">
      <path d="M 546.5 -30.0 Q 604.5 -17.0 726.5 -8.0 C 756.5 -6.0 773.5 -4.0 747.5 11.0 Q 737.5 17.0 725.5 22.0 Q 721.5 25.0 720.5 26.0 Q 707.5 33.0 679.5 28.0 Q 612.5 12.0 556.5 3.0 C 526.5 -2.0 517.5 -36.0 546.5 -30.0 Z" fill="lightgray"></path>
      </clipPath>
      <path clip-path="url(#make-me-a-hanzi-clip-20)" d="M 550.5 -25.0 L 568.5 -10.0 L 595.5 -5.0 L 690.5 10.0 L 739.5 9.0 " fill="none" id="make-me-a-hanzi-animation-20" stroke-dasharray="324 648" stroke-linecap="round"></path>

</g>
</svg>
